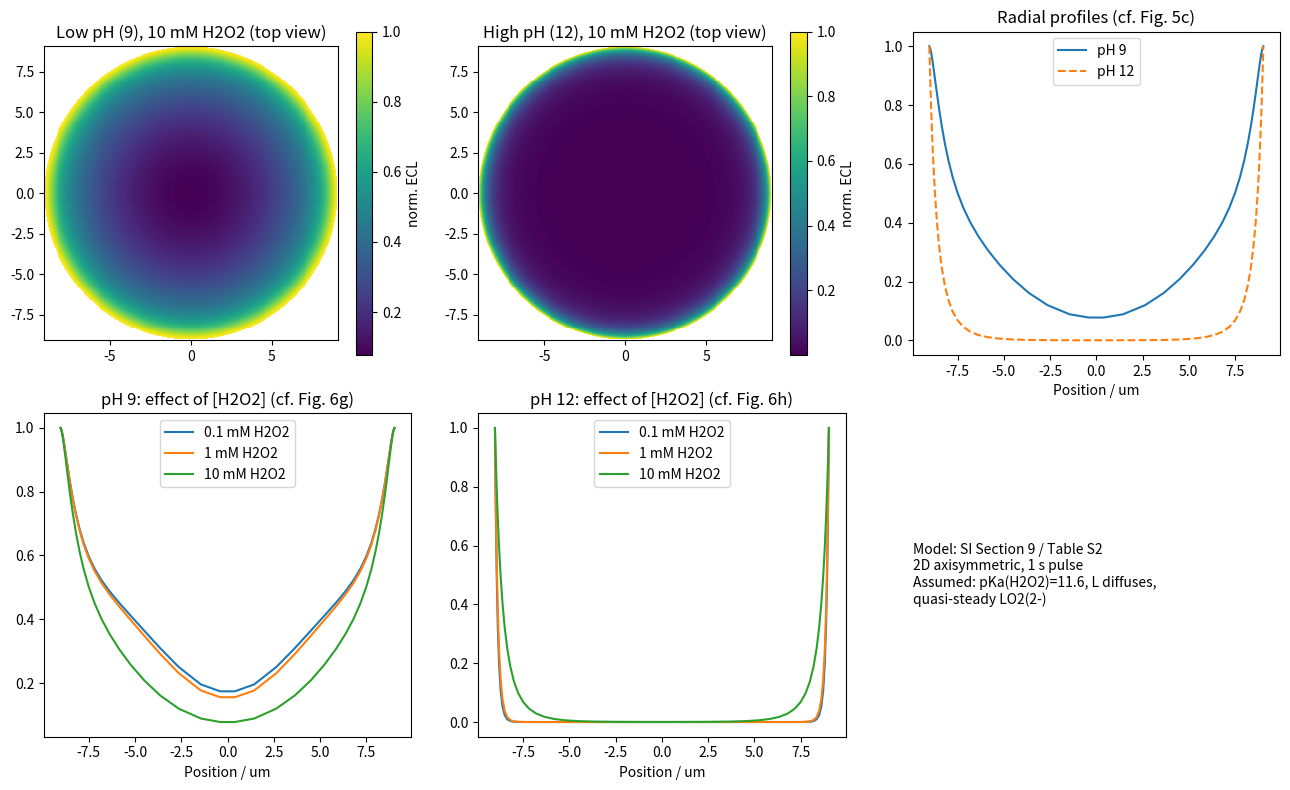

Here is the Python script that generated this plot:
"""
Time-dependent 2D-axisymmetric reaction-diffusion simulation of ECL from
luminol/H2O2 at a gold microtube electrode (MTE), following the COMSOL model in
the Supporting Information (Section 9, eqs S1-S22, Table S2) of

    Zhou, Hu, Guo, Su, Fundamental Research 2, 682 (2022).

Geometry (Fig. S12): tube interior r < r_i for 0 < z < L is electrolyte, the
electrode is the wall r = r_i (0 < z < L); r_i < r < r_o, z < L is insulating
membrane; above z = L the electrolyte is open and the outer/top boundaries are
held at bulk concentrations.  A 1 s potential pulse is simulated; the ECL
image is the photon count  h_nu = int(rate dt)  accumulated over the pulse.

Low pH  (Route I):  HO2- -> O2.- (k1) ; LH- -> LH. (k2) at the wall
                    LH. + LH. -> LH2 + L (k3) ; L + HO2- -> LO2^2- (k4) -> hv (k5)
High pH (Route II): HO2- -> O2.- (k1), O2.- -> O2 (k6), LH- -> L.- (k2) at the wall
                    L.- + O2.- -> LO2^2- (k7) -> hv (k5)

Assumptions beyond the SI text (flagged in README): H2O2 pKa = 11.6 for
[HO2-]; luminol fully present as LH-; L diffuses (S10 prints no Laplacian);
LO2^2- (k5 = 2e5 1/s) treated as quasi-steady so photon rate = k4[L][HO2-]
(Route I) or k7[L.-][O2.-] (Route II); the wall flux uses the concentration
at half a cell from the wall corrected for the diffusion resistance of that
half cell.
Units: um, s, uM.
"""
import numpy as np
import scipy.sparse as sp
from scipy.integrate import solve_ivp
import matplotlib
matplotlib.use("Agg")
import matplotlib.pyplot as plt

# ---- Table S2 -------------------------------------------------------------
RO, RI, LT = 10.25, 9.05, 10.7            # um
DL, DH = 6.6e-6 * 1e8, 1e-5 * 1e8         # cm2/s -> um2/s
K1, K2, K6 = 1e-3 * 1e4, 1.2e-3 * 1e4, 1.0 * 1e4   # cm/s -> um/s
M = 1e-6                                   # M-1 s-1 -> uM-1 s-1
K3, K4, K7 = 1.8e9 * M, 5e7 * M, 2.3e8 * M
C_LH = 1000.0                              # uM luminol (as LH-)
PKA_H2O2 = 11.6                            # assumed
ZTOP, T_PULSE = 35.0, 1.0                  # um above tube mouth, s

def hmax(ph, h2o2_mM, pka=None):
    pka = PKA_H2O2 if pka is None else pka
    return h2o2_mM * 1e3 / (1 + 10 ** (pka - ph))     # uM HO2-

# ---- grid -------------------------------------------------------------------
def graded(n_ref, d0, g, total, from_end, coarse=0.9):
    w, x = [], 0.0
    d = d0
    while x + d < total * 0.999 and len(w) < n_ref:
        w.append(d); x += d; d *= g
    rest = total - x
    n_rest = max(1, int(np.ceil(rest / coarse)))
    w += [rest / n_rest] * n_rest
    return np.array(w[::-1] if from_end else w)

def build(res=1.0):
    """res scales the resolution: wall cell 0.04/res um, growth 1.18**(1/res),
    z spacing 0.5/res um, so res=2 roughly halves every cell size."""
    wr = graded(int(60 * res * 2), 0.04 / res, 1.18 ** (1 / res), RI, True, 0.9 / res)
    r_e = np.r_[0, np.cumsum(wr)]
    r_e = np.r_[r_e, np.linspace(RI, RO, 5 + int(round(4 * (res - 1))))[1:]]
    z_in = np.linspace(0, LT, int(round(21 * res)) + 1)
    z_out = LT + np.cumsum(np.r_[graded(int(40 * res * 2), 0.5 / res, 1.2 ** (1 / res), ZTOP, False, 0.9 / res)])
    z_e = np.r_[z_in, z_out]
    rc, zc = 0.5 * (r_e[1:] + r_e[:-1]), 0.5 * (z_e[1:] + z_e[:-1])
    dr, dz = np.diff(r_e), np.diff(z_e)
    return r_e, z_e, rc, zc, dr, dz

def operators(r_e, z_e, rc, zc, dr, dz):
    nr, nz = rc.size, zc.size
    idx = lambda i, j: i * nz + j
    solid = np.zeros((nr, nz), bool)
    for i in range(nr):
        for j in range(nz):
            solid[i, j] = rc[i] > RI and zc[j] < LT
    vol = np.pi * (r_e[1:]**2 - r_e[:-1]**2)[:, None] * dz[None, :]
    rows, cols, vals = [], [], []
    bvec = np.zeros(nr * nz)                 # Dirichlet coupling (bulk)
    diag = np.zeros(nr * nz)
    def link(a, b, area, dist):
        g = area / dist
        for p, q in ((a, b), (b, a)):
            rows.append(p[0]); cols.append(q[0]); vals.append(g / vol_f[p[1]])
            diag[p[0]] -= g / vol_f[p[1]]
    vol_f = vol.ravel()
    for i in range(nr):
        for j in range(nz):
            if solid[i, j]:
                continue
            a = (idx(i, j), idx(i, j))
            if i + 1 < nr and not solid[i + 1, j]:
                area = 2 * np.pi * r_e[i + 1] * dz[j]
                link((idx(i, j), idx(i, j)), (idx(i + 1, j), idx(i + 1, j)), area, rc[i + 1] - rc[i])
            if j + 1 < nz and not solid[i, j + 1]:
                area = np.pi * (r_e[i + 1]**2 - r_e[i]**2)
                link((idx(i, j), idx(i, j)), (idx(i, j + 1), idx(i, j + 1)), area, zc[j + 1] - zc[j])
    # fix duplicated link() accumulation: each pair processed once above (i+1, j+1 only)
    for i in range(nr):
        for j in range(nz):
            if solid[i, j]:
                continue
            k = idx(i, j)
            if j == nz - 1:                               # top: bulk
                area = np.pi * (r_e[i + 1]**2 - r_e[i]**2); g = area / (0.5 * dz[j])
                diag[k] -= g / vol[i, j]; bvec[k] += g / vol[i, j]
            if i == nr - 1 and zc[j] >= LT:               # side above mouth: bulk
                area = 2 * np.pi * r_e[i + 1] * dz[j]; g = area / (0.5 * dr[i])
                diag[k] -= g / vol[i, j]; bvec[k] += g / vol[i, j]
    Lap = sp.csr_matrix((vals, (rows, cols)), shape=(nr * nz, nr * nz)) + sp.diags(diag)
    # electrode: last interior column (r < RI) next to solid, z < LT
    iw = np.where(rc < RI)[0].max()
    wall = np.zeros(nr * nz); keff_fac = np.zeros(nr * nz)
    for j in range(nz):
        if zc[j] < LT:
            k = idx(iw, j)
            wall[k] = 2 * RI * dz[j] * np.pi / vol[iw, j]       # (area/volume)
            keff_fac[k] = 0.5 * (RI - rc[iw])                  # half-cell distance
    return Lap.tocsr(), bvec, wall, keff_fac, solid.ravel(), vol.ravel(), iw

def simulate(ph, h2o2_mM, route, grid=None, t_end=T_PULSE, n_out=1, pka=None, dL_L=1.0, ho_wall=None):
    """pka: H2O2 pKa (default PKA_H2O2); dL_L: Route-I L diffusion coefficient as a fraction of D_L (0 = no L diffusion, as eq. S10 is printed).
    ho_wall: None = SI as printed (HO2- consumed at the wall, eq. S7/S17); 'noflux' = no wall consumption of HO2-;
    'dirichlet' = [HO2-] pinned at its bulk value in the wall cell."""
    r_e, z_e, rc, zc, dr, dz = grid or build()
    Lap, bvec, wall, hres, solid, vol, iw = operators(r_e, z_e, rc, zc, dr, dz)
    n = rc.size * zc.size
    fl = ~solid
    hb = hmax(ph, h2o2_mM, pka)
    kw = lambda k, D: np.where(wall > 0, k / (1 + k * hres / D), 0.0)   # effective wall k
    k1w, k2w, k6w = kw(K1, DH), kw(K2, DL), kw(K6, DH)
    if route == 1:      # LH-, LH., L, HO2-, hv
        names = ["LH-", "LH.", "L", "HO2-", "hv"]
        bulk = [C_LH, 0, 0, hb, 0]
    else:               # LH-, L.-, HO2-, O2.-, hv
        names = ["LH-", "L.-", "HO2-", "O2.-", "hv"]
        bulk = [C_LH, 0, hb, 0, 0]
    ns = 5
    y0 = np.zeros(ns * n)
    for s in range(ns):
        y0[s*n:(s+1)*n] = np.where(fl, bulk[s], 0.0)
    D = [DL, DL, DL * dL_L, DH, 0] if route == 1 else [DL, DL, DH, DH, 0]

    def rhs(t, y):
        Y = y.reshape(ns, n); out = np.zeros_like(Y)
        for s in range(4):
            out[s] = D[s] * (Lap @ Y[s] + bvec * bulk[s])
        if route == 1:
            lhm, lh, L, ho, _ = Y
            out[0] -= k2w * wall * lhm
            out[1] += k2w * wall * lhm - K3 * lh * lh
            out[2] += K3 * lh * lh - K4 * L * ho
            out[3] += -(0 if ho_wall else 1) * k1w * wall * ho - K4 * L * ho
            if ho_wall == 'dirichlet': out[3] += 1e7 * (wall > 0) * (hb - ho)
            out[4] = K4 * L * ho
        else:
            lhm, Lr, ho, o2, _ = Y
            rate = K7 * Lr * o2
            out[0] -= k2w * wall * lhm
            out[1] += k2w * wall * lhm - rate
            out[2] += -(0 if ho_wall else 1) * k1w * wall * ho
            if ho_wall == 'dirichlet': out[2] += 1e7 * (wall > 0) * (hb - ho)
            out[3] += k1w * wall * ho - k6w * wall * o2 - rate
            out[4] = rate
        out[:, solid] = 0
        return out.ravel()

    # sparsity: local coupling between species + Laplacian stencil
    S = sp.kron(sp.csr_matrix(np.ones((ns, ns))), (abs(Lap) + sp.eye(n)) > 0, format="csr")
    sol = solve_ivp(rhs, (0, t_end), y0, method="BDF", jac_sparsity=S,
                    rtol=1e-5, atol=1e-9, t_eval=[t_end])
    Y = sol.y[:, -1].reshape(ns, n)
    return dict(hv=Y[4].reshape(rc.size, zc.size), Y=Y, names=names, grid=(r_e, z_e, rc, zc, dr, dz),
                iw=iw, ok=sol.success)

def top_view(res, mode="mid"):
    """Radial ECL profile inside the tube: mid-height (default, away from the
    open mouth where reagents are replenished) or averaged over tube depth."""
    r_e, z_e, rc, zc, dr, dz, = res["grid"]
    iw = res["iw"]; zin = zc < LT
    if mode == "mid":
        return rc[:iw + 1], res["hv"][:iw + 1, np.argmin(abs(zc - LT / 2))]
    prof = (res["hv"][:iw + 1][:, zin] * dz[zin][None, :]).sum(axis=1) / LT
    return rc[:iw + 1], prof

def tel(r, prof, frac=np.exp(-1)):
    p = prof / prof.max(); below = np.where(p < frac)[0]
    return RI - r[below.max()] if below.size else RI

if __name__ == "__main__":
    grid = build()
    runs = {}
    for ph, route, lab in ((9.0, 1, "low pH 9 (Route I)"), (12.0, 2, "high pH 12 (Route II)")):
        for c in (0.1, 1.0, 10.0):
            res = simulate(ph, c, route, grid)
            r, p = top_view(res); runs[(ph, c)] = (r, p, res)
            ra, pa = top_view(res, "avg")
            print(f"{lab:24s} H2O2={c:5.1f} mM  ok={res['ok']}  TEL(1/e) mid-height={tel(r,p):5.2f} um, "
                  f"depth-avg={tel(ra,pa):5.2f} um  centre/wall={p[0]/p.max():.3f}  max hv={res['hv'].max():.3g}")
    fig, ax = plt.subplots(2, 3, figsize=(13, 8))
    for k, (ph, ttl) in enumerate(((9.0, "Low pH (9), 10 mM H2O2"), (12.0, "High pH (12), 10 mM H2O2"))):
        r, p, res = runs[(ph, 10.0)]
        g = np.linspace(-RI, RI, 301); X, Y = np.meshgrid(g, g)
        Z = np.where(np.hypot(X, Y) <= RI, np.interp(np.hypot(X, Y), r, p / p.max()), np.nan)
        m = ax[0, k].pcolormesh(X, Y, Z, shading="auto", cmap="viridis"); ax[0, k].set_aspect("equal")
        ax[0, k].set_title(ttl + " (top view)"); plt.colorbar(m, ax=ax[0, k], label="norm. ECL")
    for ph, ls in ((9.0, "-"), (12.0, "--")):
        r, p, _ = runs[(ph, 10.0)]
        ax[0, 2].plot(np.r_[-r[::-1], r], np.r_[p[::-1], p] / p.max(), ls, label=f"pH {ph:g}")
    ax[0, 2].set_title("Radial profiles (cf. Fig. 5c)"); ax[0, 2].legend()
    for k, ph in enumerate((9.0, 12.0)):
        for c in (0.1, 1.0, 10.0):
            r, p, _ = runs[(ph, c)]
            ax[1, k].plot(np.r_[-r[::-1], r], np.r_[p[::-1], p] / p.max(), label=f"{c:g} mM H2O2")
        ax[1, k].set_title(f"pH {ph:g}: effect of [H2O2] (cf. Fig. 6{'g' if ph==9 else 'h'})"); ax[1, k].legend()
    for a in ax.ravel()[2:]: a.set_xlabel("Position / um")
    ax[1, 2].axis("off")
    ax[1, 2].text(0, 0.5, "Model: SI Section 9 / Table S2\n2D axisymmetric, 1 s pulse\nAssumed: pKa(H2O2)=11.6, L diffuses,\nquasi-steady LO2(2-)", va="center")
    plt.tight_layout(); plt.savefig("ecl_simulation.png", dpi=130); print("saved")
